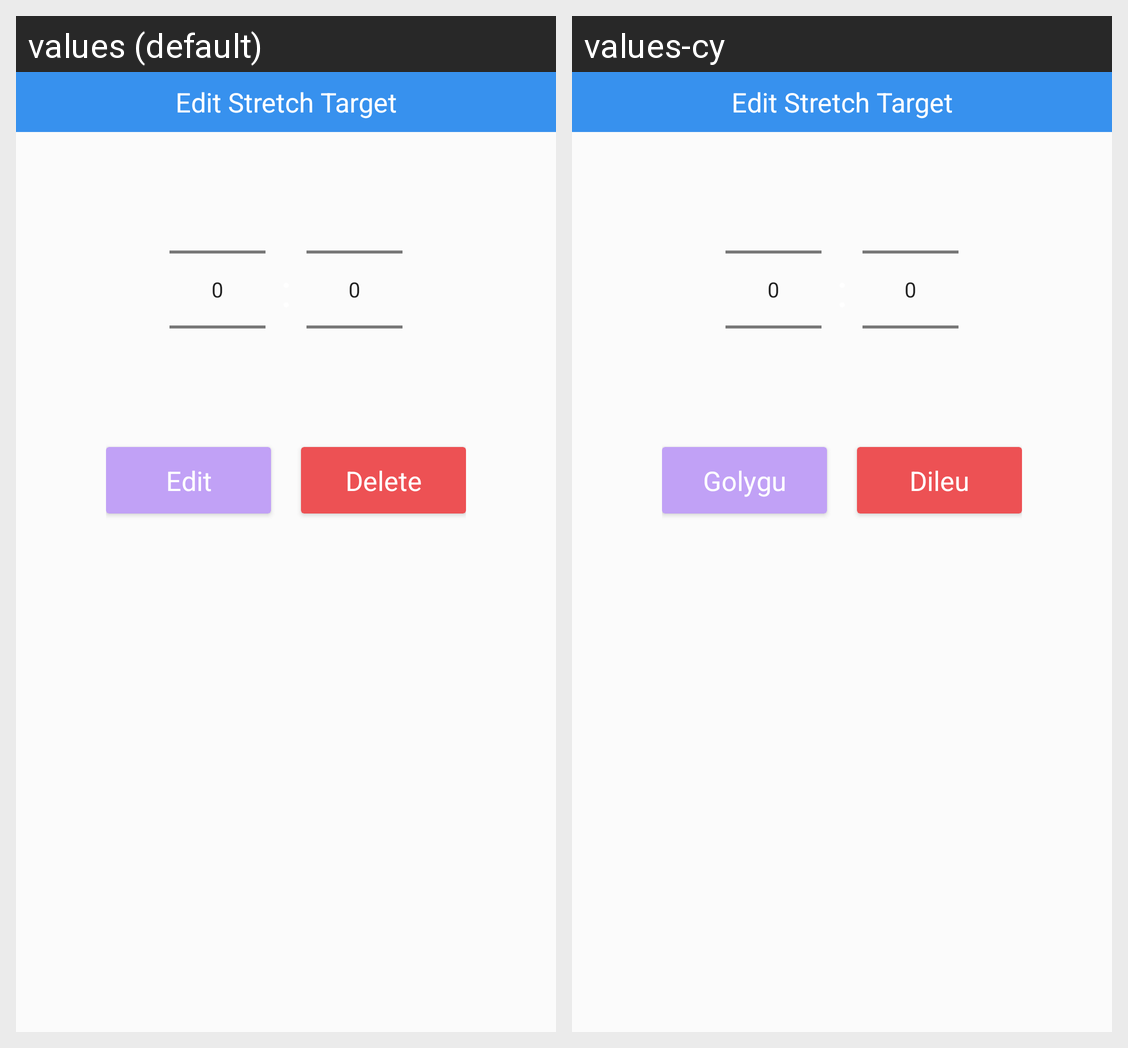

This grid shows one Android layout under two languages. Give, for every string resource on the screen, its name, the default text and each shown locale's text.
Android screen res/layout/layout_edit_stretchtarget.xml rendered under 2 locales, left to right: values (default), values-cy. Device: Nexus 5 (rendered at 1080×1920; each locale shown at half size, 540×960, under a caption strip naming it); theme AppTheme.
Strings drawn on this screen, with the default value and each locale's value (text and hints the layout hard-codes, and strings that could not be matched under every locale, appear in the picture but are not listed):

edit_stretch_target
  values: Edit Stretch Target
  values-cy: Edit Stretch Target  [not translated; the default value is used]

edit
  values: Edit
  values-cy: Golygu

delete
  values: Delete
  values-cy: Dileu
